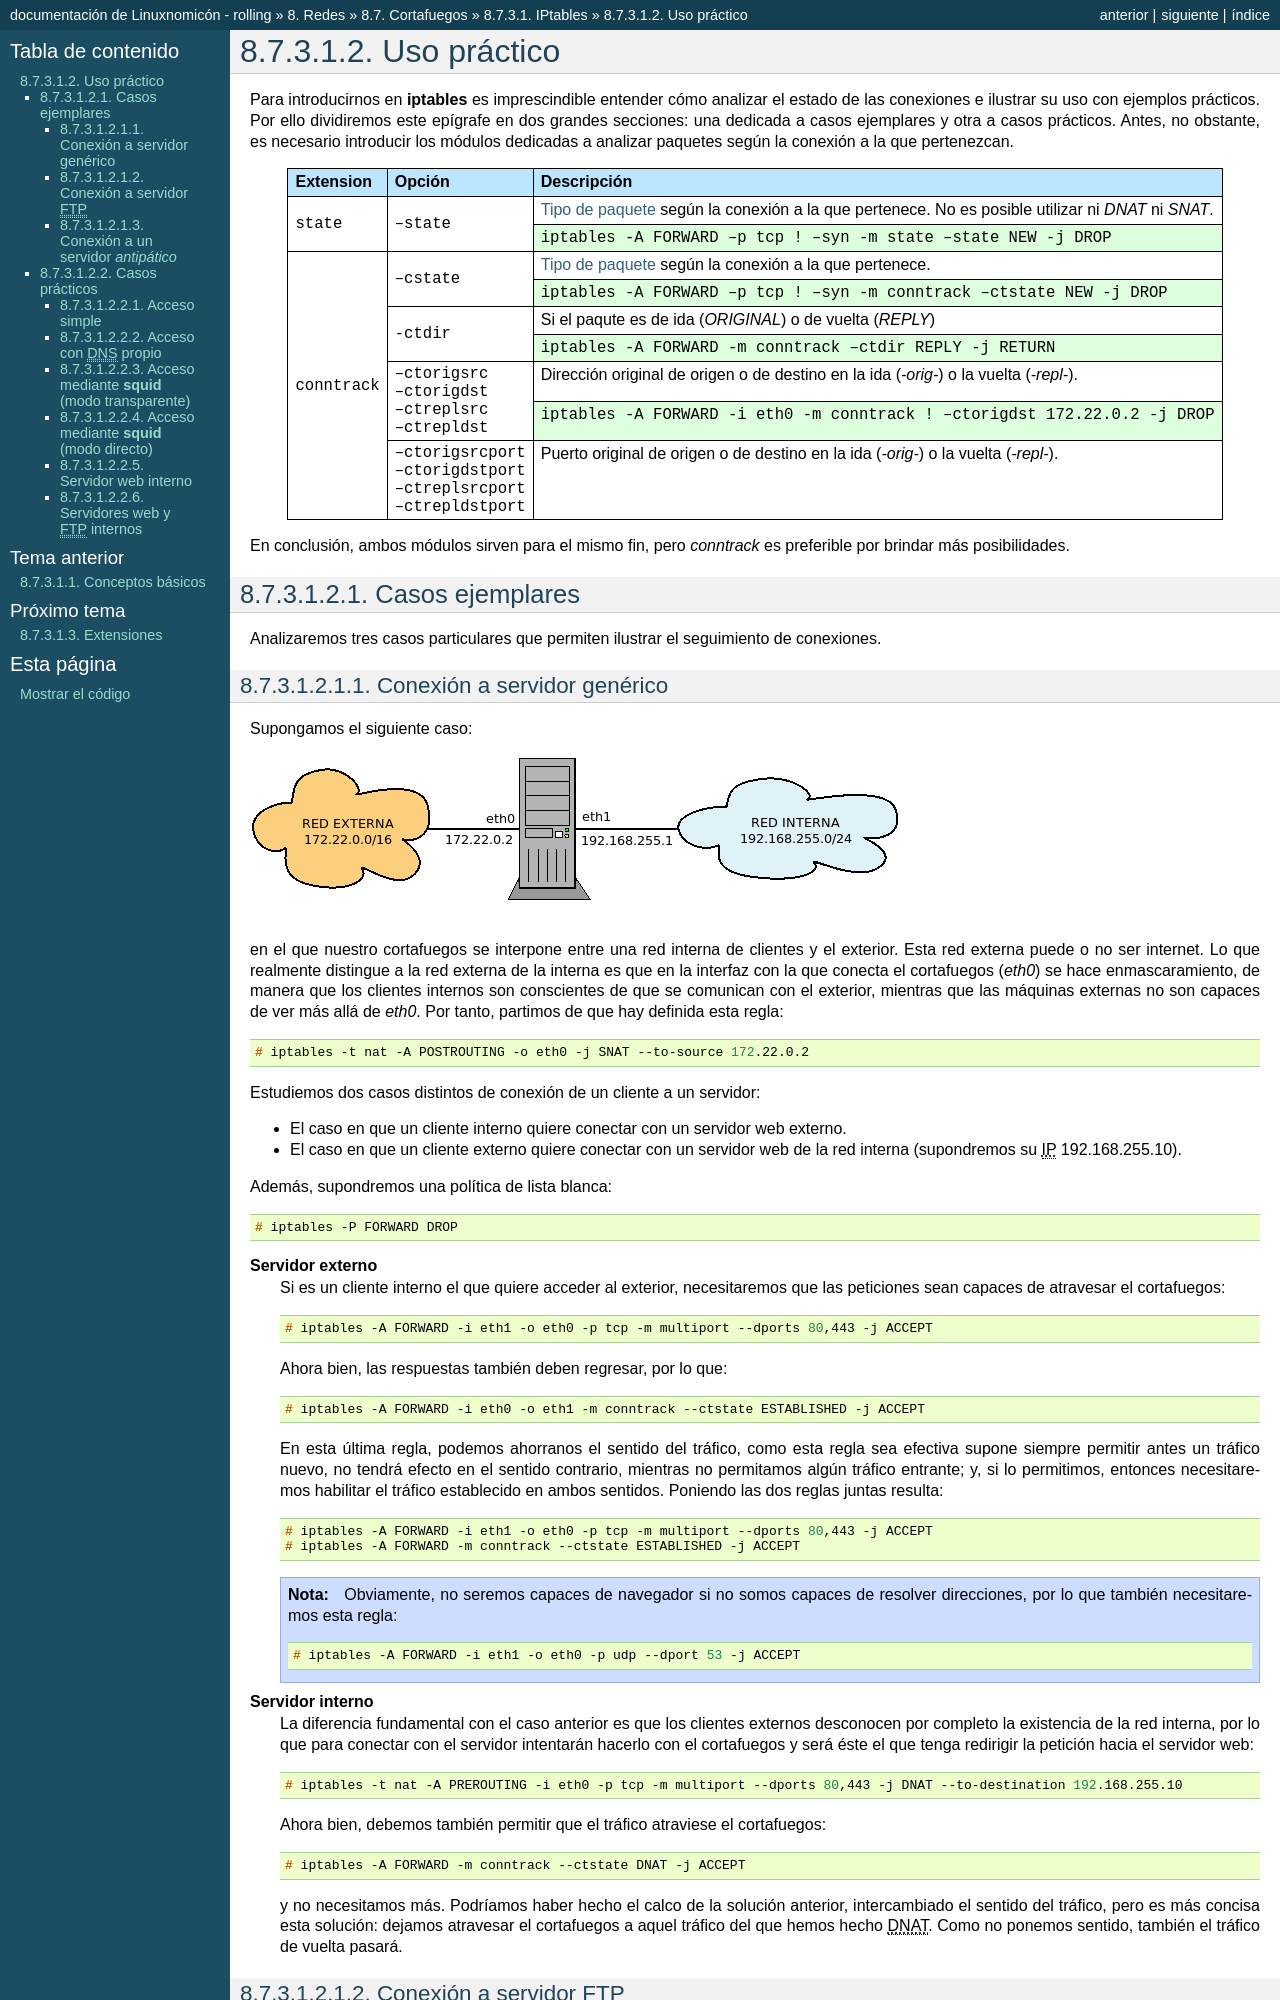

repository: sio2sio2/doc-linux · page: 08.redes/07.cortafuegos/01.iptables/02.conn.html · generator: sphinx

.. _iptables-uso:

Uso práctico
************
Para introducirnos en :program:`iptables` es imprescindible entender cómo
analizar el estado de las conexiones e ilustrar su uso con ejemplos prácticos.
Por ello dividiremos este epígrafe en dos grandes secciones: una dedicada a casos
ejemplares y otra a casos prácticos. Antes, no obstante, es necesario introducir
los módulos dedicadas a analizar paquetes según la conexión a la que pertenezcan.

.. _iptables-conn:

.. table::
   :class: iptables-ext
